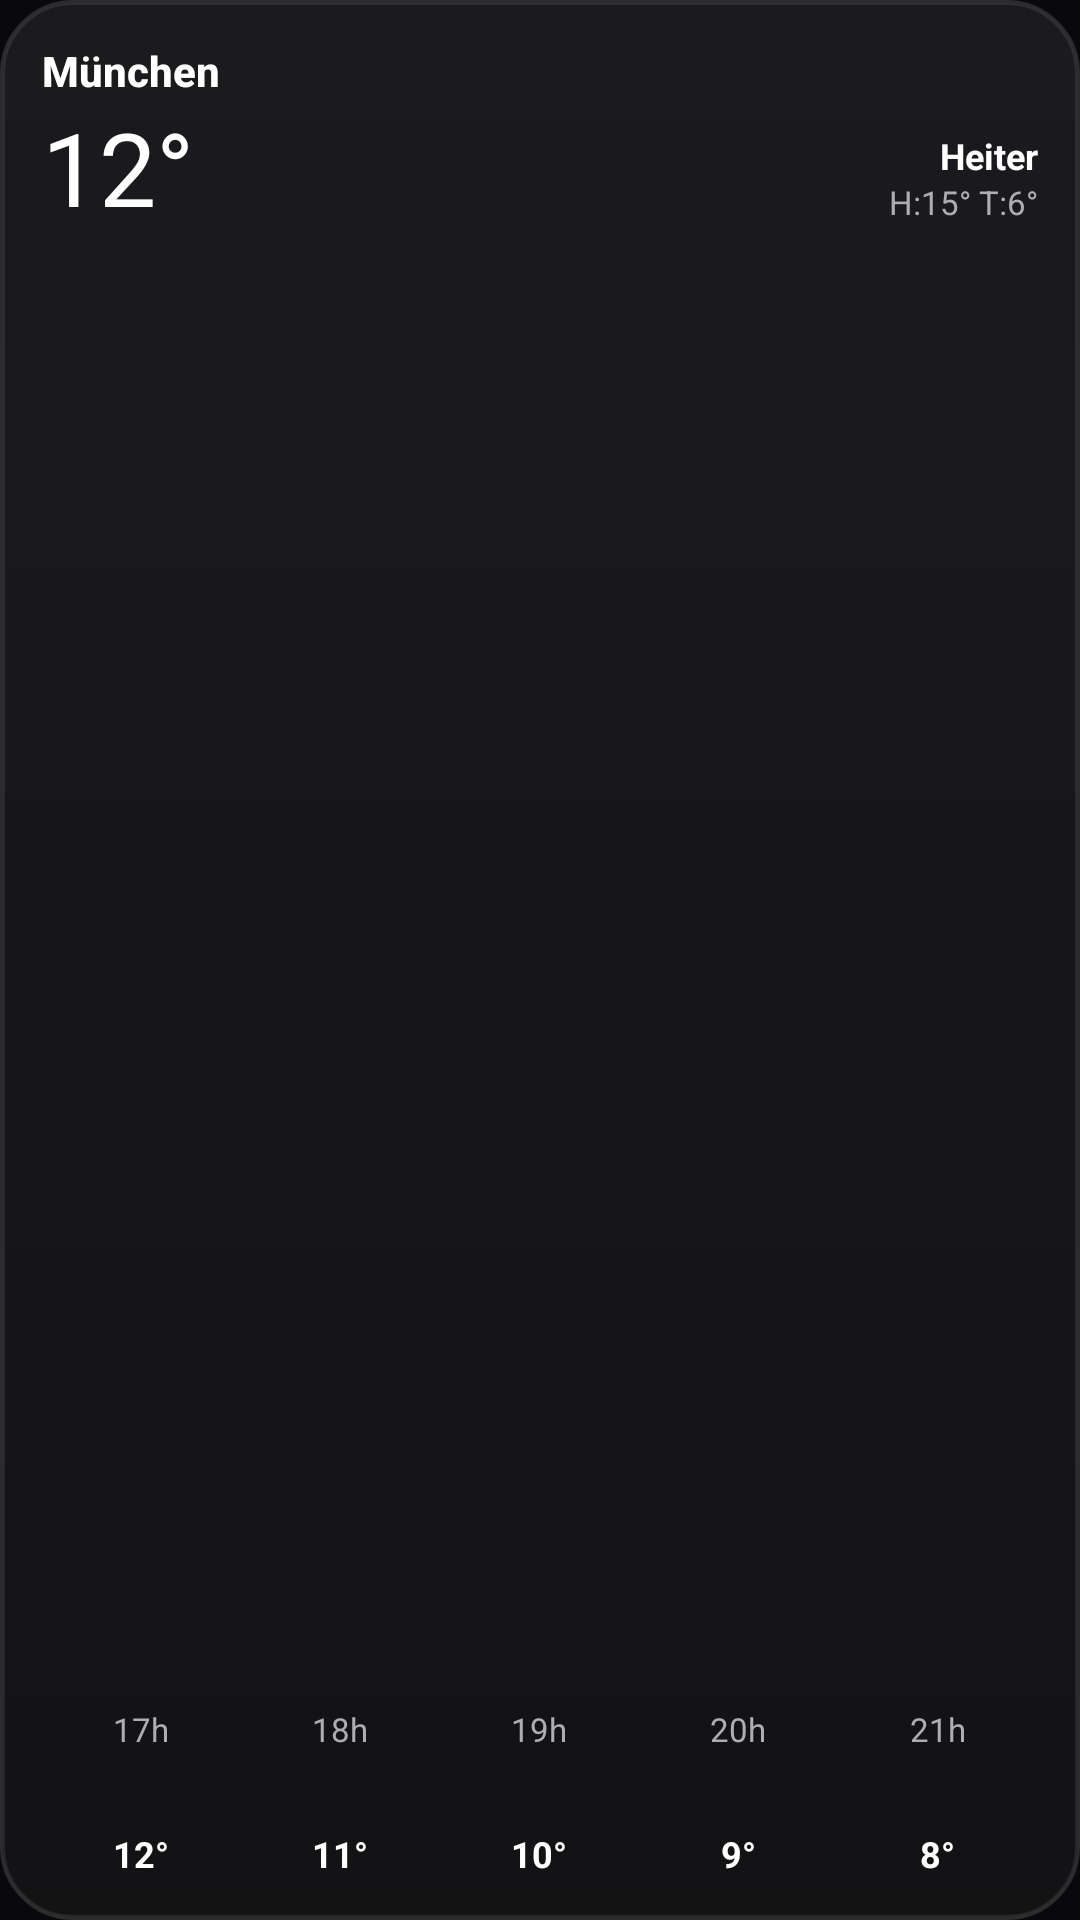

The Android layout XML behind this screen, and the referenced resources:
<!-- AndroidManifest.xml: application theme Theme.Ios27Widgets -->
<!-- res/layout/widget_weather_medium.xml -->
<?xml version="1.0" encoding="utf-8"?>
<LinearLayout xmlns:android="http://schemas.android.com/apk/res/android"
    android:id="@+id/widget_root"
    android:layout_width="match_parent"
    android:layout_height="match_parent"
    android:background="@drawable/bg_ios_widget"
    android:orientation="vertical"
    android:padding="14dp">

    
    <LinearLayout
        android:layout_width="match_parent"
        android:layout_height="wrap_content"
        android:gravity="center_vertical"
        android:orientation="horizontal">

        <LinearLayout
            android:layout_width="0dp"
            android:layout_height="wrap_content"
            android:layout_weight="1"
            android:orientation="vertical">

            <TextView
                android:id="@+id/weather_city"
                android:layout_width="wrap_content"
                android:layout_height="wrap_content"
                android:ellipsize="end"
                android:fontFamily="sans-serif-medium"
                android:maxLines="1"
                android:text="München"
                android:textColor="#FFFFFF"
                android:textSize="14sp"
                android:textStyle="bold" />

            <TextView
                android:id="@+id/weather_temp"
                android:layout_width="wrap_content"
                android:layout_height="wrap_content"
                android:fontFamily="sans-serif"
                android:fontFeatureSettings="tnum"
                android:text="12°"
                android:textColor="#FFFFFF"
                android:textSize="34sp" />
        </LinearLayout>

        <LinearLayout
            android:layout_width="wrap_content"
            android:layout_height="wrap_content"
            android:gravity="end"
            android:orientation="vertical">

            <ImageView
                android:id="@+id/weather_icon"
                android:layout_width="26dp"
                android:layout_height="26dp"
                android:contentDescription="Wetter" />

            <TextView
                android:id="@+id/weather_desc"
                android:layout_width="wrap_content"
                android:layout_height="wrap_content"
                android:text="Heiter"
                android:textColor="#FFFFFF"
                android:textSize="12sp"
                android:textStyle="bold" />

            <TextView
                android:id="@+id/weather_hl"
                android:layout_width="wrap_content"
                android:layout_height="wrap_content"
                android:fontFeatureSettings="tnum"
                android:text="H:15° T:6°"
                android:textColor="#AEAEB2"
                android:textSize="11sp" />
        </LinearLayout>
    </LinearLayout>

    <Space
        android:layout_width="match_parent"
        android:layout_height="0dp"
        android:layout_weight="1" />

    
    <LinearLayout
        android:layout_width="match_parent"
        android:layout_height="wrap_content"
        android:baselineAligned="false"
        android:orientation="horizontal">

        <LinearLayout
            android:layout_width="0dp"
            android:layout_height="wrap_content"
            android:layout_weight="1"
            android:gravity="center"
            android:orientation="vertical">
            <TextView android:id="@+id/wh_time_1" android:layout_width="wrap_content" android:layout_height="wrap_content" android:text="17h" android:textColor="#AEAEB2" android:textSize="11sp" />
            <ImageView android:id="@+id/wh_icon_1" android:layout_width="20dp" android:layout_height="20dp" android:layout_marginVertical="3dp" />
            <TextView android:id="@+id/wh_temp_1" android:layout_width="wrap_content" android:layout_height="wrap_content" android:text="12°" android:textColor="#FFFFFF" android:textSize="12sp" android:textStyle="bold" />
        </LinearLayout>

        <LinearLayout
            android:layout_width="0dp"
            android:layout_height="wrap_content"
            android:layout_weight="1"
            android:gravity="center"
            android:orientation="vertical">
            <TextView android:id="@+id/wh_time_2" android:layout_width="wrap_content" android:layout_height="wrap_content" android:text="18h" android:textColor="#AEAEB2" android:textSize="11sp" />
            <ImageView android:id="@+id/wh_icon_2" android:layout_width="20dp" android:layout_height="20dp" android:layout_marginVertical="3dp" />
            <TextView android:id="@+id/wh_temp_2" android:layout_width="wrap_content" android:layout_height="wrap_content" android:text="11°" android:textColor="#FFFFFF" android:textSize="12sp" android:textStyle="bold" />
        </LinearLayout>

        <LinearLayout
            android:layout_width="0dp"
            android:layout_height="wrap_content"
            android:layout_weight="1"
            android:gravity="center"
            android:orientation="vertical">
            <TextView android:id="@+id/wh_time_3" android:layout_width="wrap_content" android:layout_height="wrap_content" android:text="19h" android:textColor="#AEAEB2" android:textSize="11sp" />
            <ImageView android:id="@+id/wh_icon_3" android:layout_width="20dp" android:layout_height="20dp" android:layout_marginVertical="3dp" />
            <TextView android:id="@+id/wh_temp_3" android:layout_width="wrap_content" android:layout_height="wrap_content" android:text="10°" android:textColor="#FFFFFF" android:textSize="12sp" android:textStyle="bold" />
        </LinearLayout>

        <LinearLayout
            android:layout_width="0dp"
            android:layout_height="wrap_content"
            android:layout_weight="1"
            android:gravity="center"
            android:orientation="vertical">
            <TextView android:id="@+id/wh_time_4" android:layout_width="wrap_content" android:layout_height="wrap_content" android:text="20h" android:textColor="#AEAEB2" android:textSize="11sp" />
            <ImageView android:id="@+id/wh_icon_4" android:layout_width="20dp" android:layout_height="20dp" android:layout_marginVertical="3dp" />
            <TextView android:id="@+id/wh_temp_4" android:layout_width="wrap_content" android:layout_height="wrap_content" android:text="9°" android:textColor="#FFFFFF" android:textSize="12sp" android:textStyle="bold" />
        </LinearLayout>

        <LinearLayout
            android:layout_width="0dp"
            android:layout_height="wrap_content"
            android:layout_weight="1"
            android:gravity="center"
            android:orientation="vertical">
            <TextView android:id="@+id/wh_time_5" android:layout_width="wrap_content" android:layout_height="wrap_content" android:text="21h" android:textColor="#AEAEB2" android:textSize="11sp" />
            <ImageView android:id="@+id/wh_icon_5" android:layout_width="20dp" android:layout_height="20dp" android:layout_marginVertical="3dp" />
            <TextView android:id="@+id/wh_temp_5" android:layout_width="wrap_content" android:layout_height="wrap_content" android:text="8°" android:textColor="#FFFFFF" android:textSize="12sp" android:textStyle="bold" />
        </LinearLayout>
    </LinearLayout>
</LinearLayout>
<!-- resources referenced by this layout -->
<resources>
  <!-- drawable bg_ios_widget (drawable) -->
  <?xml version="1.0" encoding="utf-8"?>
  <layer-list xmlns:android="http://schemas.android.com/apk/res/android">
      
      <item>
          <shape android:shape="rectangle">
              <gradient
                  android:angle="270"
                  android:startColor="#ED1C1C20"
                  android:endColor="#EB131315" />
              <corners android:radius="24dp" />
              <stroke
                  android:width="1dp"
                  android:color="#2C2C2E" />
          </shape>
      </item>
      
      <item android:top="1dp" android:left="1dp" android:right="1dp" android:bottom="1dp">
          <shape android:shape="rectangle">
              <corners android:radius="23dp" />
              <stroke
                  android:width="0.6dp"
                  android:color="#16FFFFFF" />
          </shape>
      </item>
  </layer-list>
  <style name="Theme.Ios27Widgets" parent="Theme.Material3.Dark.NoActionBar">
          <item name="android:windowBackground">@color/ios_bg_screen</item>
          <item name="android:statusBarColor">@color/ios_bg_screen</item>
          <item name="android:navigationBarColor">@color/ios_bg_screen</item>
      </style>
  <color name="ios_bg_screen">#09090B</color>
</resources>
